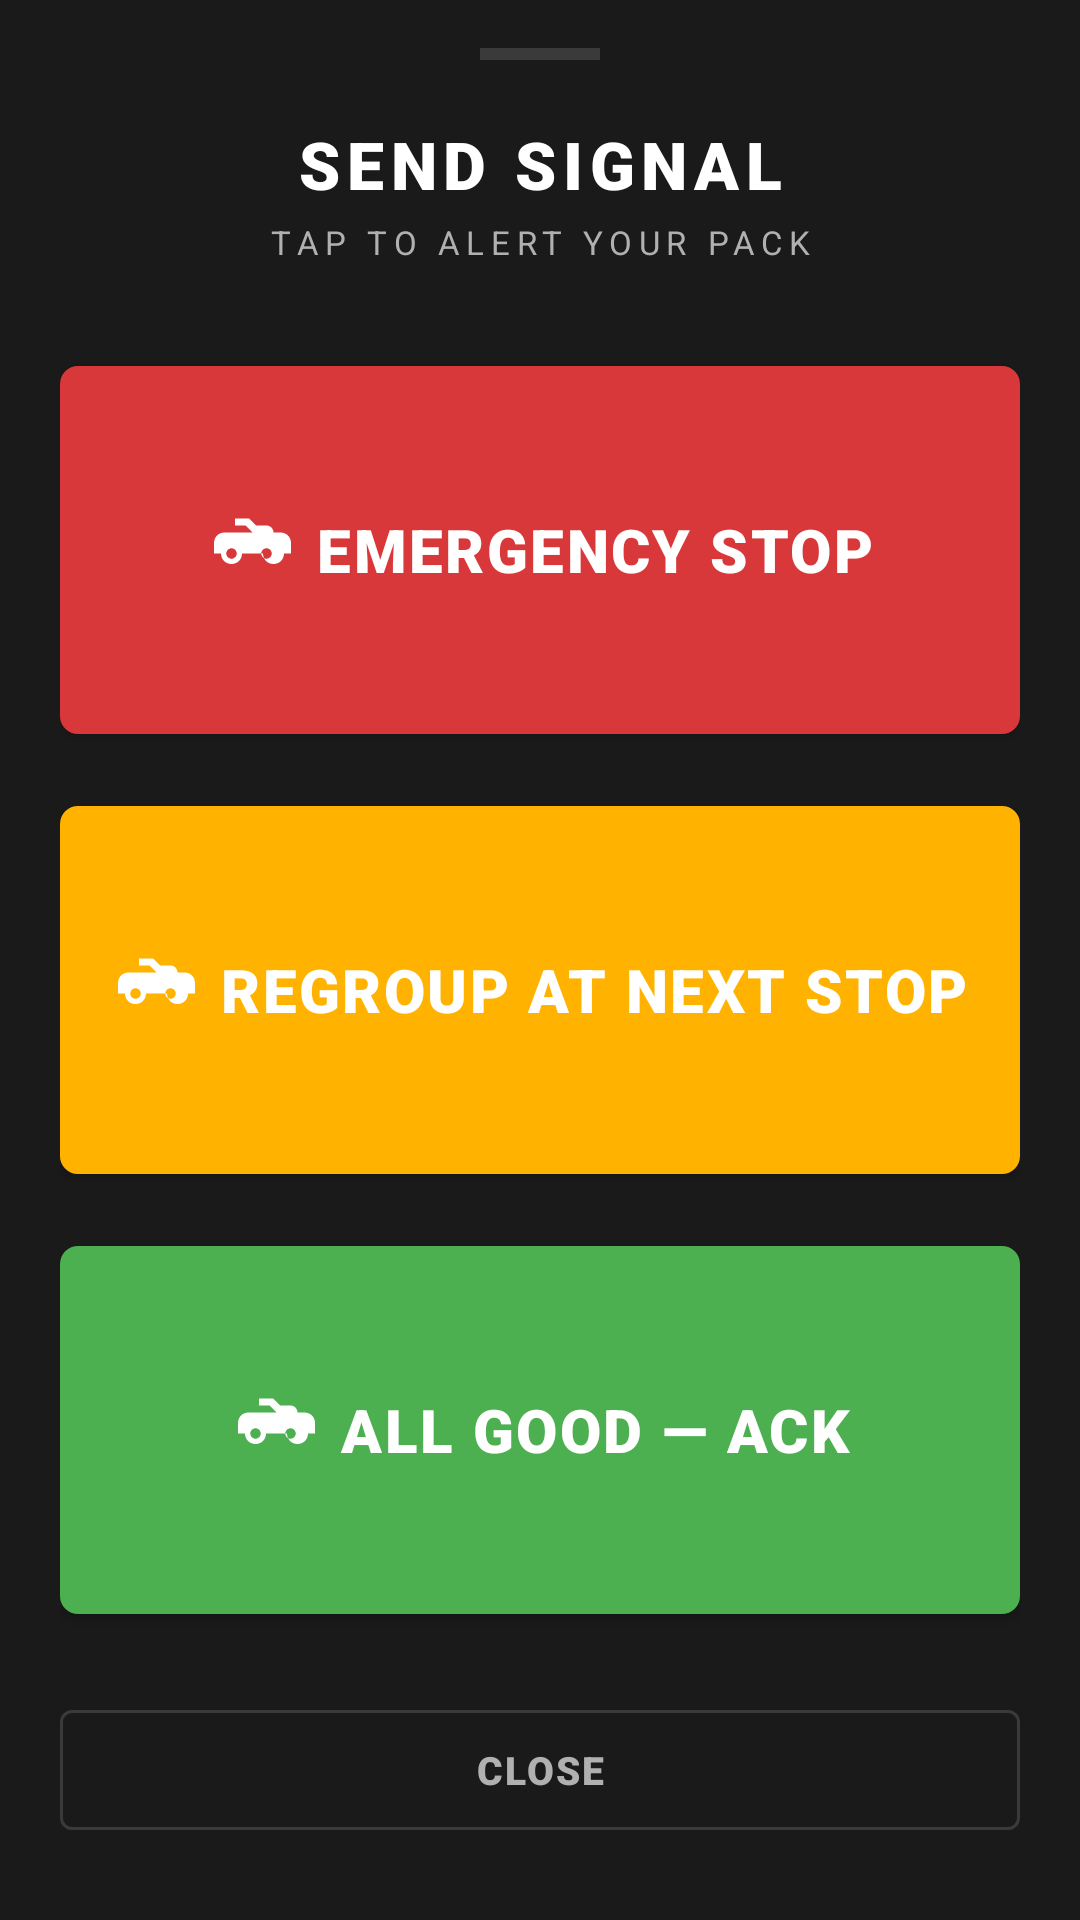

Write the Android layout XML for this screen, with the resource values it uses.
<!-- AndroidManifest.xml: activity theme Theme.PackTrack.Fullscreen -->
<!-- res/layout/activity_nudge.xml -->
<?xml version="1.0" encoding="utf-8"?>
<LinearLayout
    xmlns:android="http://schemas.android.com/apk/res/android"
    xmlns:app="http://schemas.android.com/apk/res-auto"
    android:layout_width="match_parent"
    android:layout_height="match_parent"
    android:orientation="vertical"
    android:background="@color/asphalt_black"
    android:paddingStart="20dp"
    android:paddingEnd="20dp"
    android:paddingBottom="24dp">

    
    <View
        android:layout_width="40dp"
        android:layout_height="4dp"
        android:layout_gravity="center_horizontal"
        android:layout_marginTop="16dp"
        android:background="@color/divider" />

    <TextView
        android:layout_width="match_parent"
        android:layout_height="wrap_content"
        android:text="SEND SIGNAL"
        android:textColor="@color/pure_white"
        android:textSize="22sp"
        android:fontFamily="sans-serif-black"
        android:letterSpacing="0.1"
        android:gravity="center"
        android:paddingTop="20dp"
        android:paddingBottom="4dp" />

    <TextView
        android:layout_width="match_parent"
        android:layout_height="wrap_content"
        android:text="TAP TO ALERT YOUR PACK"
        android:textColor="@color/text_secondary"
        android:textSize="11sp"
        android:letterSpacing="0.2"
        android:gravity="center"
        android:paddingBottom="28dp" />

    
    <com.google.android.material.button.MaterialButton
        android:id="@+id/btnEmergency"
        android:layout_width="match_parent"
        android:layout_height="0dp"
        android:layout_weight="1"
        android:text="EMERGENCY STOP"
        android:textSize="20sp"
        android:fontFamily="sans-serif-black"
        android:letterSpacing="0.04"
        android:textColor="@color/pure_white"
        app:backgroundTint="#FFD9383A"
        app:cornerRadius="6dp"
        app:icon="@drawable/ic_motorcycle"
        app:iconTint="@color/pure_white"
        app:iconSize="28dp"
        app:iconGravity="textStart"
        android:layout_marginBottom="12dp" />

    
    <com.google.android.material.button.MaterialButton
        android:id="@+id/btnRegroup"
        android:layout_width="match_parent"
        android:layout_height="0dp"
        android:layout_weight="1"
        android:text="REGROUP AT NEXT STOP"
        android:textSize="20sp"
        android:fontFamily="sans-serif-black"
        android:letterSpacing="0.04"
        android:textColor="@color/pure_white"
        app:backgroundTint="@color/caution_amber"
        app:cornerRadius="6dp"
        app:icon="@drawable/ic_motorcycle"
        app:iconTint="@color/pure_white"
        app:iconSize="28dp"
        app:iconGravity="textStart"
        android:layout_marginBottom="12dp" />

    
    <com.google.android.material.button.MaterialButton
        android:id="@+id/btnAck"
        android:layout_width="match_parent"
        android:layout_height="0dp"
        android:layout_weight="1"
        android:text="ALL GOOD — ACK"
        android:textSize="20sp"
        android:fontFamily="sans-serif-black"
        android:letterSpacing="0.04"
        android:textColor="@color/pure_white"
        app:backgroundTint="@color/success_green"
        app:cornerRadius="6dp"
        app:icon="@drawable/ic_motorcycle"
        app:iconTint="@color/pure_white"
        app:iconSize="28dp"
        app:iconGravity="textStart"
        android:layout_marginBottom="20dp" />

    <com.google.android.material.button.MaterialButton
        android:id="@+id/btnClose"
        android:layout_width="match_parent"
        android:layout_height="52dp"
        android:text="CLOSE"
        android:textSize="13sp"
        android:fontFamily="sans-serif-black"
        android:letterSpacing="0.05"
        style="@style/Widget.MaterialComponents.Button.OutlinedButton"
        app:strokeColor="@color/divider"
        android:textColor="@color/text_secondary" />

</LinearLayout>
<!-- resources referenced by this layout -->
<resources>
  <color name="asphalt_black">#FF1A1A1A</color>
  <color name="caution_amber">#FFFFB300</color>
  <color name="divider">#FF3A3A3A</color>
  <color name="pure_white">#FFFFFFFF</color>
  <color name="success_green">#FF4CAF50</color>
  <color name="text_secondary">#FFB0B0B0</color>
  <!-- drawable ic_motorcycle (drawable) -->
  <?xml version="1.0" encoding="utf-8"?>
  <vector xmlns:android="http://schemas.android.com/apk/res/android"
      android:width="24dp"
      android:height="24dp"
      android:viewportWidth="24"
      android:viewportHeight="24">
      <path
          android:fillColor="#FFFFFFFF"
          android:pathData="M19,7c0,-1.1 -0.9,-2 -2,-2h-3L12,3H8v2h3l2,2H5C3.3,7 2,8.3 2,10v3h2c0,1.7 1.3,3 3,3s3,-1.3 3,-3h6c0,1.7 1.3,3 3,3s3,-1.3 3,-3h2v-3c0,-1.7 -1.3,-3 -3,-3zM7,14.5c-0.8,0 -1.5,-0.7 -1.5,-1.5s0.7,-1.5 1.5,-1.5 1.5,0.7 1.5,1.5 -0.7,1.5 -1.5,1.5zM17,14.5c-0.8,0 -1.5,-0.7 -1.5,-1.5s0.7,-1.5 1.5,-1.5 1.5,0.7 1.5,1.5 -0.7,1.5 -1.5,1.5z" />
  </vector>
  <style name="Theme.PackTrack.Fullscreen" parent="Theme.PackTrack">
          <item name="android:windowFullscreen">true</item>
          <item name="android:windowLayoutInDisplayCutoutMode">shortEdges</item>
      </style>
  <style name="Theme.PackTrack" parent="Theme.MaterialComponents.DayNight.NoActionBar">
          <item name="colorPrimary">@color/racer_red</item>
          <item name="colorPrimaryDark">@color/asphalt_black</item>
          <item name="colorAccent">@color/racer_red</item>
          <item name="android:windowBackground">@color/asphalt_black</item>
          <item name="android:statusBarColor">@color/asphalt_black</item>
          <item name="android:navigationBarColor">@color/asphalt_black</item>
          <item name="android:textColorPrimary">@color/pure_white</item>
          <item name="android:textColorSecondary">@color/text_secondary</item>
      </style>
  <color name="racer_red">#FFD9383A</color>
</resources>
